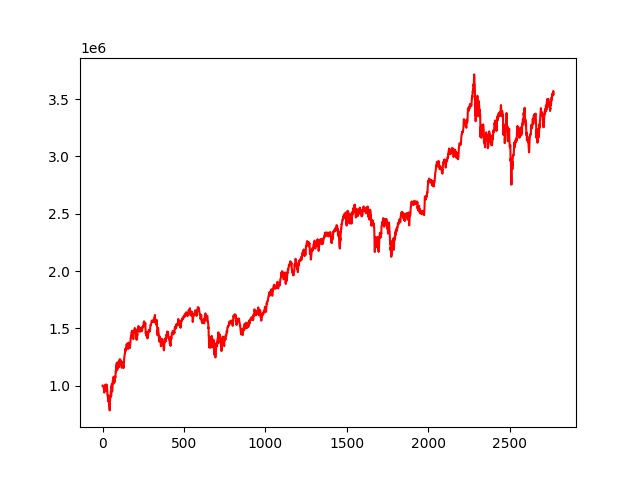

Data behind this chart, as committed beside it:
, 0
0, 1000000
1, 999544
2, 1000287
3, 996399
4, 994965
5, 991621
6, 984366
7, 983799
8, 974871
9, 973848
10, 975586
11, 939341
12, 962653
13, 961860
14, 963122
15, 963134
16, 975367
17, 1008528
18, 979096
19, 957938
20, 954029
21, 965311
22, 958396
23, 978980
24, 1006551
25, 1009619
26, 957965
27, 974288
28, 977973
29, 964219
30, 915305
31, 912433
32, 913225
33, 900184
34, 863949
35, 915576
36, 895096
37, 890405
38, 878977
39, 839415
40, 826449
41, 845237
42, 811632
43, 800582
44, 783931
45, 848489
46, 866272
47, 901976
48, 911277
49, 898449
50, 927454
51, 951152
52, 923921
53, 909805
54, 991350
55, 975123
56, 992416
57, 1011995
58, 989211
59, 948576
... 2,710 more rows
